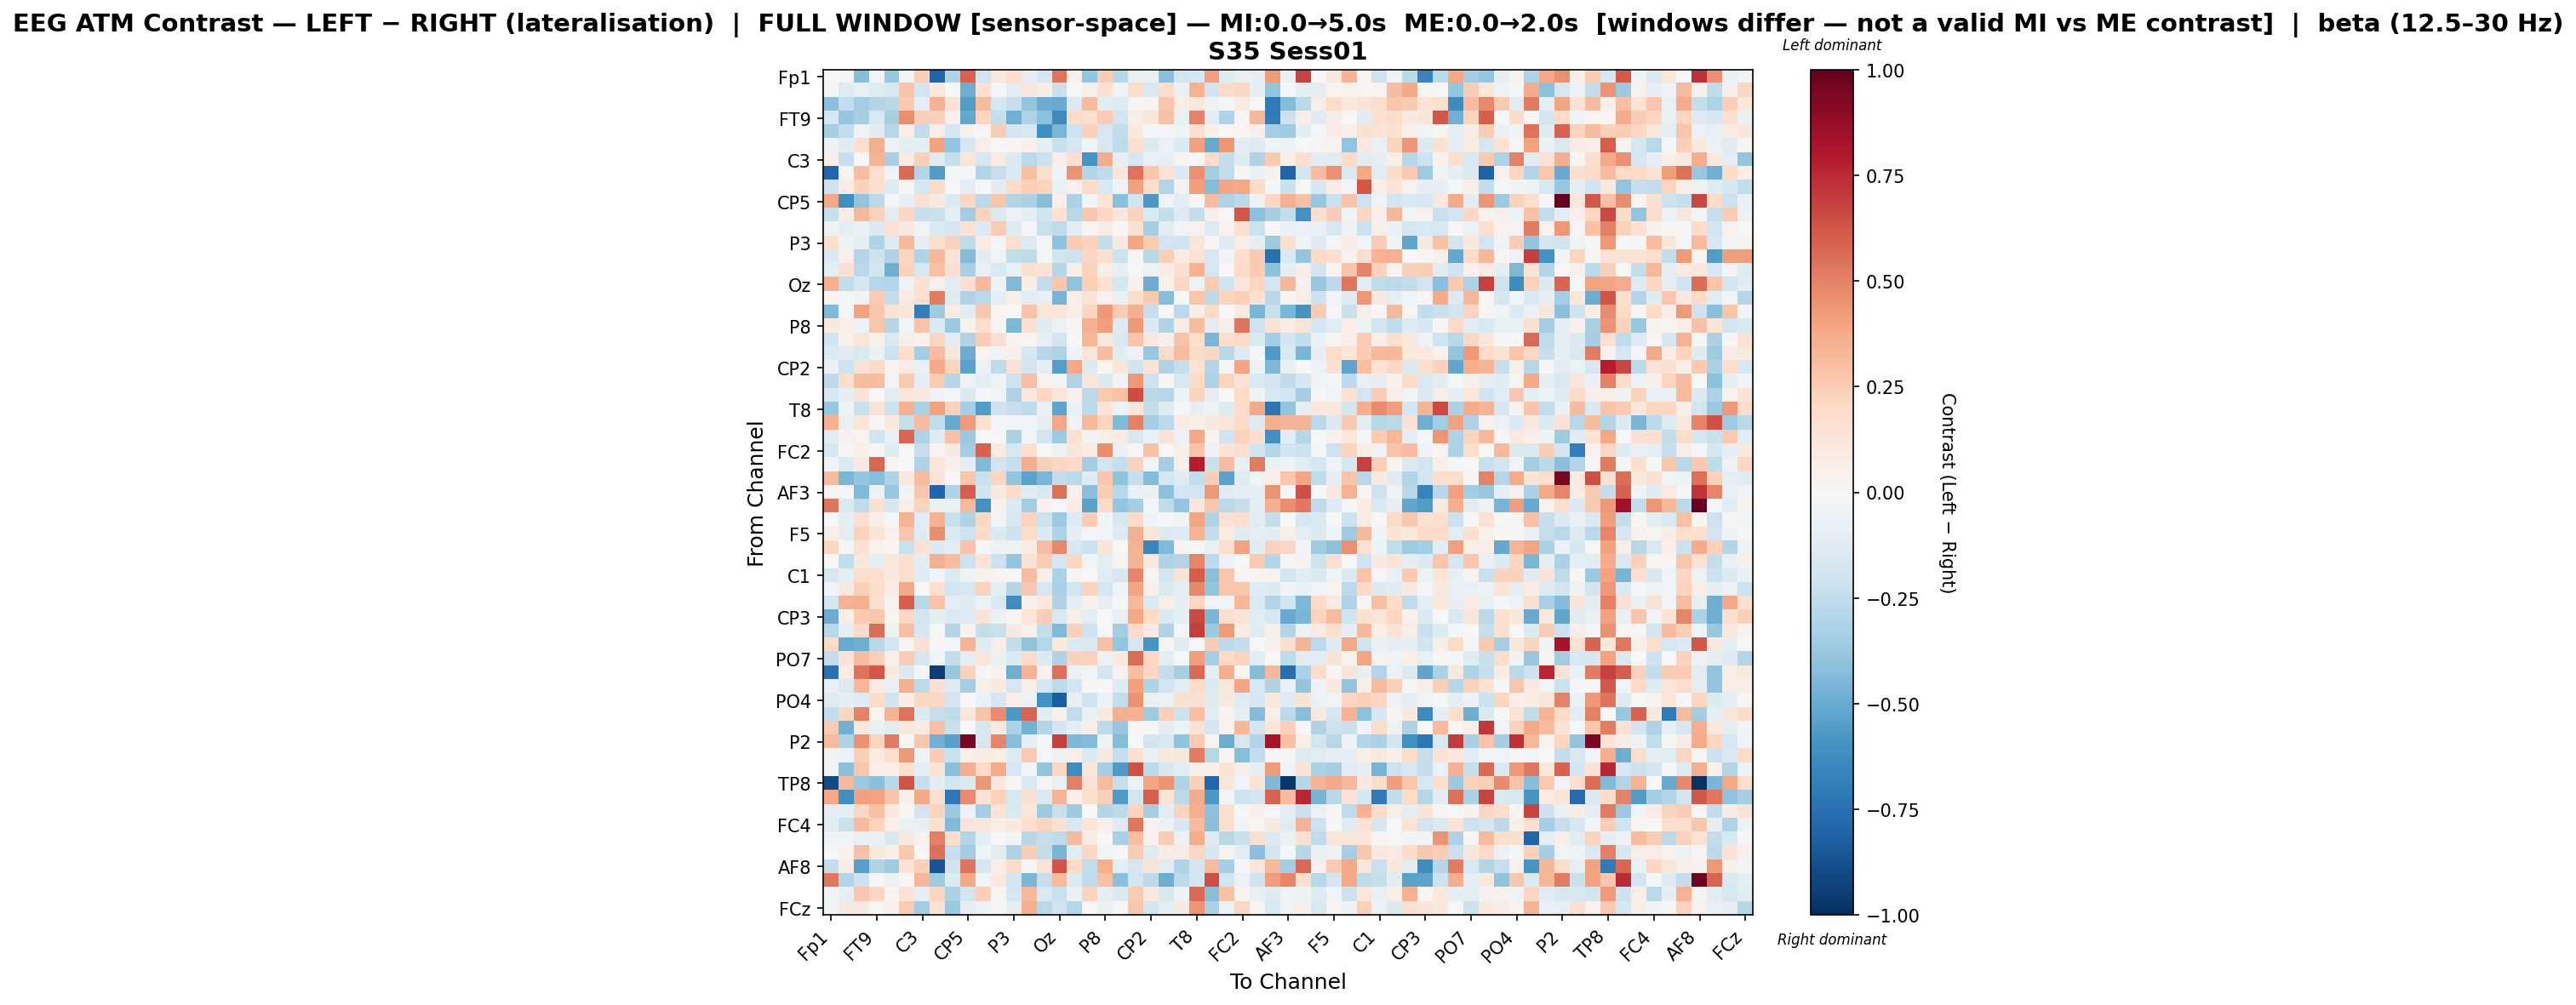

The data file committed next to this chart (first rows):
, Fp1, Fz, F7, FT9, FC5, FC1, C3, T7, TP9, CP5, CP1, Pz, P3, P7, O1, Oz, O2, P4, P8, TP10, CP6, CP2, Cz
Fp1, -0.006006, -0.009635, -0.4243, -0.03041, -0.3792, -0.03031, 0.2371, -0.7992, -0.3024, 0.588, -0.1888, 0.09706, 0.1737, -0.08476, -0.177, 0.5391, 0.04133, -0.3875, 0.2462, -0.2863, -0.07614, -0.06613, -0.4159
Fz, -0.01176, -0.1287, -0.07386, -0.129, -0.1612, 0.2879, -0.1837, 0.1094, -0.005613, -0.4921, 0.1554, -0.02228, -0.1064, 0.1115, 0.07384, -0.2256, 0.0003447, 0.04149, 0.1541, -0.0389, 0.1821, -0.1543, 0.184
F7, -0.4202, -0.2471, -0.3493, -0.2893, -0.279, 0.265, -0.08651, 0.3467, 0.1472, -0.56, 0.3169, -0.1755, -0.2313, -0.394, -0.4966, -0.5061, -0.146, 0.3145, -0.1134, -0.1302, 0.01515, 0.02185, 0.2776
FT9, -0.1761, -0.3847, -0.3317, -0.1515, -0.3354, 0.467, 0.2403, 0.2382, 0.06818, -0.5149, 0.2114, -0.2409, -0.4835, -0.3053, -0.4114, -0.635, 0.2007, 0.1708, 0.2505, -0.1857, 0.0654, 0.1226, 0.2943
FC5, -0.3297, -0.2437, -0.03504, -0.1116, -0.2825, 0.06742, -0.2489, 0.05869, -0.1774, 0.03373, -0.009508, 0.247, -0.1902, -0.1753, -0.6129, -0.4597, -0.2071, 0.2341, -0.1746, -0.2467, 0.09515, -0.01652, 0.009521
FC1, -0.05844, -0.1186, 0.1716, 0.3656, -0.06101, -0.08635, -0.09476, 0.4017, -0.3845, -0.1699, 0.0669, 0.003469, 0.0175, 0.05004, -0.09962, -0.226, -0.1641, -0.03101, -0.1622, -0.2507, 0.1648, -0.1398, -0.05986
C3, 0.06641, -0.231, -0.006146, 0.3368, -0.3275, 0.07862, 0.2368, -0.1275, -0.227, 0.115, -0.1692, 0.07945, -0.1426, -0.2699, -0.2118, 0.0655, 0.1697, -0.5908, 0.3695, -0.08458, -0.1566, -0.07167, -0.08176
T7, -0.7914, 0.02944, 0.307, 0.1644, -0.04525, 0.5641, -0.2892, -0.5548, -0.01698, -0.0155, -0.2924, -0.2335, -0.1339, 0.298, 0.1638, -0.05017, 0.4528, -0.2952, -0.253, 0.1155, 0.5427, 0.2741, 0.1395
TP9, -0.2057, 0.07738, 0.2307, 0.1643, -0.1328, 0.01248, -0.1641, 0.1862, 0.004047, -0.08911, -0.0005879, -0.1073, 0.1943, 0.2356, 0.2216, -0.07, 0.04505, 0.1909, -0.1545, -0.04648, 0.4121, 0.1779, -0.2939
CP5, 0.3869, -0.6156, -0.3969, -0.2606, -0.01855, -0.085, 0.1617, 0.09005, -0.1341, 0.2044, -0.2671, 0.2778, -0.2927, -0.3174, -0.4294, 0.0488, -0.3175, -0.02534, 0.1406, -0.4157, -0.202, -0.5718, -0.03731
CP1, -0.2299, 0.07986, 0.324, 0.2312, -0.109, 0.2155, -0.2323, -0.2254, -0.09285, -0.3456, 0.2323, -0.1471, -0.05516, -0.09235, -0.1999, 0.1426, -0.2793, 0.2705, 0.2097, 0.1127, 0.2304, -0.1528, -0.2406
Pz, -0.04764, -0.09169, -0.06693, -0.143, 0.1457, 0.08599, -0.03603, -0.1468, -0.1663, 0.1426, -0.134, 0.2543, -0.1276, -0.009439, -0.2265, -0.2504, -0.1116, 0.01597, 0.07201, 0.01228, 0.1501, -0.3285, -0.1165
P3, 0.164, -0.04728, -0.08715, -0.2994, -0.1291, 0.3207, -0.1003, 0.1645, 0.2274, -0.2531, 0.08293, -0.008164, 0.1686, -0.1251, -0.02094, -0.4046, 0.2543, 0.2269, -0.2386, 0.09262, 0.3934, 0.2554, -0.1876
P7, -0.1351, 0.04715, -0.294, -0.2036, -0.3039, 0.2215, -0.3017, 0.3263, 0.1483, -0.4302, -0.1097, -0.03792, -0.2495, -0.251, -0.009723, -0.1844, -0.2108, 0.2087, 0.1705, -0.2168, 0.01103, -0.2767, 0.237
O1, -0.09653, 0.1515, -0.2722, -0.191, -0.4868, 0.2275, -0.1606, 0.2963, 0.1708, -0.3206, -0.07723, -0.1536, -0.06977, 0.1638, 0.1419, -0.2831, 0.0577, 0.229, 0.0558, -0.1004, 0.00012, -0.05855, 0.07265
Oz, 0.3537, -0.2444, -0.1762, -0.2824, -0.2893, -0.05205, 0.153, 0.04644, -0.1047, 0.1708, 0.3212, -0.05068, -0.4385, 0.0729, -0.2431, 0.269, -0.3999, 0.2371, 0.1448, -0.1737, 0.03749, -0.498, 0.0456
O2, 0.01645, -0.01885, -0.03715, 0.2552, -0.2348, 0.08497, 0.1636, 0.5137, -0.118, -0.2975, -0.267, -0.09059, 0.05133, -0.1147, -0.07268, -0.4621, 0.0668, 0.1284, 0.04518, -0.06381, 0.1863, 0.2581, -0.4255
P4, -0.4431, -0.01389, 0.4024, 0.2709, 0.1403, 0.1185, -0.6821, -0.3582, 0.08486, -0.1077, 0.2695, 0.02272, -0.004303, 0.2845, 0.1222, 0.1121, 0.06728, 0.2169, 0.4319, 0.2544, 0.3579, -0.2298, 0.002824
P8, 0.09499, 0.05217, -0.05273, 0.2783, -0.2816, -0.03992, 0.2832, -0.143, -0.375, 0.03605, 0.1741, 0.01855, -0.4479, 0.1497, -0.1189, -0.06111, 0.01609, 0.3588, 0.4145, -0.1268, 0.4365, -0.1371, -0.303
TP10, -0.196, 0.04385, 0.1231, 0.03889, -0.1512, 0.05905, 0.03585, 0.2186, -0.1082, -0.3019, 0.2446, 0.1538, 0.02412, 0.0211, -0.08006, -0.192, 0.005773, 0.3293, 0.09251, -0.1425, 0.2793, 0.1015, 0.049
CP6, -0.1417, -0.1113, -0.1548, -0.06267, -0.2183, 0.1782, -0.3425, 0.3067, 0.1242, -0.4945, 0.02149, -0.03728, 0.05269, -0.1642, -0.2889, -0.3115, -0.04317, 0.1248, 0.3082, -0.1174, -0.05327, -0.3765, 0.1915
CP2, -0.06445, -0.2056, 0.147, 0.1941, 0.04204, 0.07951, -0.0716, 0.3796, 0.22, -0.5346, -0.05609, -0.2523, 0.1459, -0.1878, -0.09278, -0.5531, 0.3865, -0.1386, 0.01571, 0.1119, -0.1965, 0.1283, -0.2988
Cz, -0.2582, 0.1773, 0.3169, 0.3116, -0.03018, 0.2607, -0.09081, 0.2556, -0.2868, -0.06206, -0.09885, -0.04954, -0.2119, 0.2973, 0.0331, -0.025, -0.3045, 0.1136, -0.1394, -0.02824, 0.4334, -0.2134, 0.01798
C4, -0.1773, -0.08565, 0.1381, 0.006718, -0.1083, 0.1116, 0.09254, -0.03644, -0.01944, -0.1434, -0.01881, -0.0275, -0.3028, 0.09799, 0.2077, 0.123, 0.04505, -0.2724, 0.2616, 0.2931, 0.6511, -0.2796, -0.2843
T8, -0.3775, -0.0476, -0.2225, 0.1274, -0.2167, 0.3575, -0.3126, 0.4059, 0.2288, -0.3397, -0.5578, -0.2037, -0.227, -0.2539, -0.07327, -0.5239, -0.0689, -0.2695, 0.1333, -0.04708, 0.1152, -0.2367, -0.122
FT10, 0.3574, -0.07116, 0.1205, 0.01826, 0.1036, -0.2307, 0.3092, -0.2397, -0.5077, 0.426, 0.1625, -0.02027, -0.02865, -0.02466, -0.09061, 0.39, -0.03286, 0.3233, 0.2115, -0.4429, 0.5055, -0.3446, -0.2734
FC6, -0.1151, 0.04128, 0.0252, -0.1917, -0.07433, 0.5709, -0.3065, -0.1239, 0.292, -0.3739, -0.005525, 0.007317, -0.3181, -0.02514, -0.1833, -0.3605, 0.1545, -0.03875, 0.06055, 0.07459, -0.159, -0.07024, 0.1431
FC2, -0.1782, 0.01329, 0.04924, 0.009452, -0.1198, -0.004365, -0.2304, 0.02411, 0.08948, -0.3441, 0.5865, 0.07913, -0.176, 0.1701, 0.001468, -0.04941, 0.1129, 0.07823, 0.4648, -0.07079, 0.008543, 0.2955, -0.005066
F8, -0.02423, -0.1438, 0.09327, 0.5755, 0.02121, -0.0016, -0.3051, 0.1103, 0.05176, -0.08645, -0.4376, -0.1901, -0.2323, 0.3603, 0.2409, 0.2179, 0.1955, -0.3478, -0.1806, -0.2291, 0.2339, -0.04179, -0.3372
AF7, 0.3096, -0.4563, -0.3894, -0.4223, -0.2973, 0.09638, 0.3114, 0.1312, -0.004584, 0.2713, -0.2229, 0.2161, -0.3877, -0.5387, -0.4569, -0.2485, -0.2684, -0.1178, 0.2698, -0.4015, -0.2333, -0.4323, -0.1773
AF3, 0.01549, -0.009619, -0.44, -0.05693, -0.381, -0.02915, 0.2701, -0.8038, -0.3084, 0.6073, -0.1965, 0.09193, 0.1879, -0.1099, -0.1549, 0.5499, 0.04512, -0.416, 0.2447, -0.2736, -0.06702, -0.0667, -0.4132
AFz, 0.5313, -0.1347, -0.257, 0.1531, -0.1655, 0.06474, 0.2257, -0.06385, -0.07414, 0.3221, -0.6047, 0.04083, -0.1468, -0.3425, 0.04297, -0.001326, 0.07709, -0.539, 0.1885, -0.3879, -0.3335, -0.0138, -0.2515
F1, 0.0, -0.09784, 0.1714, 0.06329, -0.009303, 0.3495, -0.1021, 0.348, -0.2201, -0.3032, 0.2099, -0.028, -0.1622, 0.2191, -0.2134, -0.367, -0.1297, 0.2496, -0.02992, -0.1572, 0.1989, -0.04202, -0.0122
F5, 0.06541, -0.08615, 0.2217, 0.122, 0.0436, 0.2749, -0.1219, 0.4671, -0.156, -0.2133, 0.1889, -0.1342, -0.2095, 0.1818, -0.1405, -0.3059, -0.08073, -0.01526, -0.03069, -0.12, 0.3573, 0.1176, -0.1335
FT7, 0.2076, -0.02307, 0.1511, 0.0352, 0.01588, -0.2237, 0.1453, -0.1403, -0.1051, 0.2859, -0.01224, -0.04965, -0.05259, 0.07276, 0.3112, 0.4773, -0.1579, -0.2114, 0.124, -0.003608, 0.3509, -0.6502, -0.4422
FC3, 0.002879, -0.2458, 0.1112, -0.09104, 0.1088, 0.1598, -0.1028, 0.3531, 0.3059, -0.2044, 0.1336, -0.2143, -0.3839, 0.1258, 0.2545, -0.1789, 0.2155, -0.04622, -0.08976, 0.02944, 0.3403, 0.09122, -0.306
C1, -0.1756, -0.09419, 0.1797, 0.1611, 0.08901, 0.1608, -0.1082, -0.03983, -0.1418, -0.04834, 0.03864, 0.02913, -0.001804, 0.3103, 0.06803, -0.3158, 0.0131, 3.510513112942142e-05, -0.116, -0.1685, 0.4846, 0.0255, -0.1927
C5, -0.02674, 0.09381, 0.236, 0.1861, 0.0752, 0.3778, -0.005824, 0.1624, -0.1889, -0.1722, 0.2251, -0.08935, -0.2916, 0.2683, -0.17, -0.3242, -0.1922, 0.2202, -0.1688, -0.04102, 0.3942, 0.0474, -0.1424
TP7, -0.1943, 0.3493, 0.3542, 0.1566, 0.03514, 0.595, -0.2739, 0.2828, -0.09968, -0.1264, -0.0603, -0.1484, -0.6195, 0.0454, 0.1054, -0.3016, -0.09407, 0.04072, -0.08406, -0.01127, 0.3259, -0.1492, 0.06499
CP3, -0.4997, 0.05638, 0.2656, 0.2741, 0.026, 0.2099, -0.1809, -0.09914, -0.1436, -0.1297, 0.1321, -0.06829, 0.02296, 0.1189, 0.2461, -0.153, 0.05574, -0.0914, -0.0001193, -0.07635, 0.3884, 0.1988, -0.1453
P1, -0.2743, -0.09511, 0.1918, 0.5561, -0.0525, 0.3036, -0.1583, -0.005102, -0.2945, 0.03259, -0.2389, -0.2223, 0.0873, 0.0458, -0.2398, -0.4443, 0.2349, -0.2095, 0.000976, -0.3479, 0.1901, 0.08461, -0.298
P5, 0.1978, -0.5025, -0.4893, -0.2742, -0.1933, 0.0155, 0.1503, 0.01147, -0.02114, 0.3413, -0.1179, 0.0666, -0.2463, -0.4052, -0.2837, 0.1064, -0.1365, -0.1412, 0.2918, -0.3927, -0.1677, -0.5885, 0.008523
PO7, -0.2477, 0.1378, 0.3165, 0.2362, 0.05143, 0.2471, -0.1782, -0.02649, -0.2496, -0.08829, 0.1233, -0.06315, -0.1466, 0.187, -0.1337, -0.3042, 0.2343, 0.2343, -0.06019, 0.09744, 0.5575, 0.2097, -0.09001
PO3, -0.7431, 0.07932, 0.5413, 0.6216, 0.09435, -0.1372, -0.01123, -0.9437, -0.3788, 0.2312, -0.02241, 0.0338, -0.4853, 0.338, 0.04501, 0.5507, -0.05866, -0.02667, -0.1949, 0.04556, 0.3033, 0.2042, -0.2409
POz, -0.07134, -0.1416, 0.3312, 0.08405, -0.07017, 0.3661, -0.2598, 0.1612, -0.1283, -0.3475, 0.0666, 0.09553, -0.1689, 0.06644, -0.1782, -0.2611, -0.18, 0.0194, 0.001095, -0.1212, 0.4128, -0.3002, -0.1944
PO4, -0.1256, -0.08982, -0.13, 0.1843, -0.1959, 0.07759, 0.2069, 0.2037, -0.1862, 0.000795, -0.06833, -0.1657, 0.06926, -0.05952, -0.6078, -0.8273, -0.08348, -0.1954, -0.06215, -0.2353, 0.4489, -0.07314, -0.0569
PO8, -0.2489, 0.2091, 0.4946, 0.01908, 0.3415, 0.5426, -0.133, -0.2311, -0.2503, 0.1045, 0.2857, 0.4746, -0.5763, 0.5791, -0.1121, 0.04424, -0.2437, -0.06933, 0.0939, 0.3578, 0.3444, -0.3526, 0.2368
P6, 0.2562, -0.4777, 0.1056, -0.06817, -0.1023, 0.1037, 0.08331, 0.294, -0.2188, 0.003139, -0.1638, 0.09774, -0.3116, -0.4692, -0.2961, -0.1899, -0.09098, 0.05388, -0.2639, -0.3757, 0.02434, -0.01613, -0.1054
P2, 0.3185, -0.3056, 0.4609, 0.2259, 0.5185, -0.02272, 0.2729, -0.4788, -0.5433, 0.9463, -0.1704, 0.4887, -0.4291, -0.101, -0.01288, 0.6872, -0.4481, -0.4312, -0.05008, -0.4312, -0.007275, -0.18, -0.1529
CPz, -0.02429, -0.04722, 0.2422, 0.08395, 0.1588, 0.4345, -0.03782, 0.2468, -0.2254, 0.05218, 0.07677, 0.05891, -0.1285, 0.2635, -0.01914, -0.05761, 0.06257, -0.1385, 0.09096, -0.231, 0.1702, -0.06504, 0.09055
CP4, -0.02705, -0.4216, 0.2768, 0.0681, 0.06989, 0.1646, -0.08844, 0.135, -0.4158, 0.3604, 0.2005, 0.3743, -0.1785, -0.0323, -0.3915, 0.2045, -0.618, 0.1108, -0.3294, -0.566, 0.6371, -0.2691, -0.1606
TP8, -0.897, 0.3251, -0.3696, -0.4206, -0.2744, 0.6273, -0.2297, -0.1027, -0.1867, -0.1446, 0.4422, 0.09687, 0.02299, -0.1509, 0.02258, -0.0743, 0.5061, 0.1335, 0.3201, -0.2322, -0.05931, 0.3983, 0.4467
C6, 0.3816, -0.6097, 0.4098, 0.4019, 0.2813, 0.04824, 0.3905, 0.1606, -0.7145, 0.4704, 0.1394, 0.2303, -0.1633, 0.153, -0.1429, 0.3398, 0.04927, 0.1692, 0.2373, -0.5688, -0.1898, 0.6014, 0.1242
C2, -0.08794, -0.08743, 0.2109, 0.3031, 0.0963, 0.01485, -0.1933, 0.2199, -0.3689, -0.05507, -0.3382, 0.1388, -0.1513, 0.1181, -0.3572, -0.2197, -0.3527, 0.004408, -0.29, -0.2604, 0.2251, -0.3299, -0.11
FC4, -0.1136, -0.2241, 0.316, 0.2258, 0.06931, -0.06875, -0.08234, 0.1547, -0.4399, 0.1209, 0.1113, 0.05475, 0.08927, 0.1644, 0.2238, 0.154, -0.1555, 0.1232, 0.05273, -0.121, 0.5285, 0.03863, -0.05537
FT8, -0.03174, -0.04317, -0.0744, -0.06252, -0.1629, 0.09483, 0.03648, 0.5032, 0.1841, -0.2903, -0.0892, 0.003815, -0.02618, -0.2881, -0.2323, -0.2561, 0.3169, 0.07967, -6.502676524781783e-05, -0.3226, 0.2989, 0.04404, 0.2554
F6, -0.006537, 0.04169, 0.2904, 0.09395, 0.06967, 0.2721, 0.006979, 0.5497, -0.2333, -0.3484, -0.0412, -0.1088, -0.3099, 0.2428, -0.235, -0.4552, -0.1155, 0.2073, -0.02928, -0.004668, 0.2457, -0.1301, 0.07638
AF8, -0.2378, 0.07746, -0.5402, -0.3016, -0.3519, 0.1392, 0.2413, -0.8609, -0.2031, 0.5347, -0.1659, 0.06941, 0.195, -0.02077, 0.1256, 0.6273, 0.1928, -0.2422, 0.3523, -0.09134, -0.1671, 0.1253, -0.111
AF4, 0.5237, -0.2967, -0.2105, -0.01136, -0.05669, 0.02168, 0.3357, -0.3532, -0.1362, 0.3773, -0.02772, 0.09966, -0.1878, -0.456, -0.2298, 0.3179, -0.133, -0.2516, 0.2985, -0.4144, -0.1892, -0.2588, -0.4857
F2, -0.04154, -0.08198, 0.2672, 0.2074, 0.02093, 0.1406, -0.08323, 0.2173, -0.315, -0.1802, 0.2361, 0.01294, -0.1694, 0.3275, -0.1548, -0.2196, -0.06317, 0.2214, -0.08653, -0.1381, 0.2511, 0.09647, -0.1612
... 1 more rows
